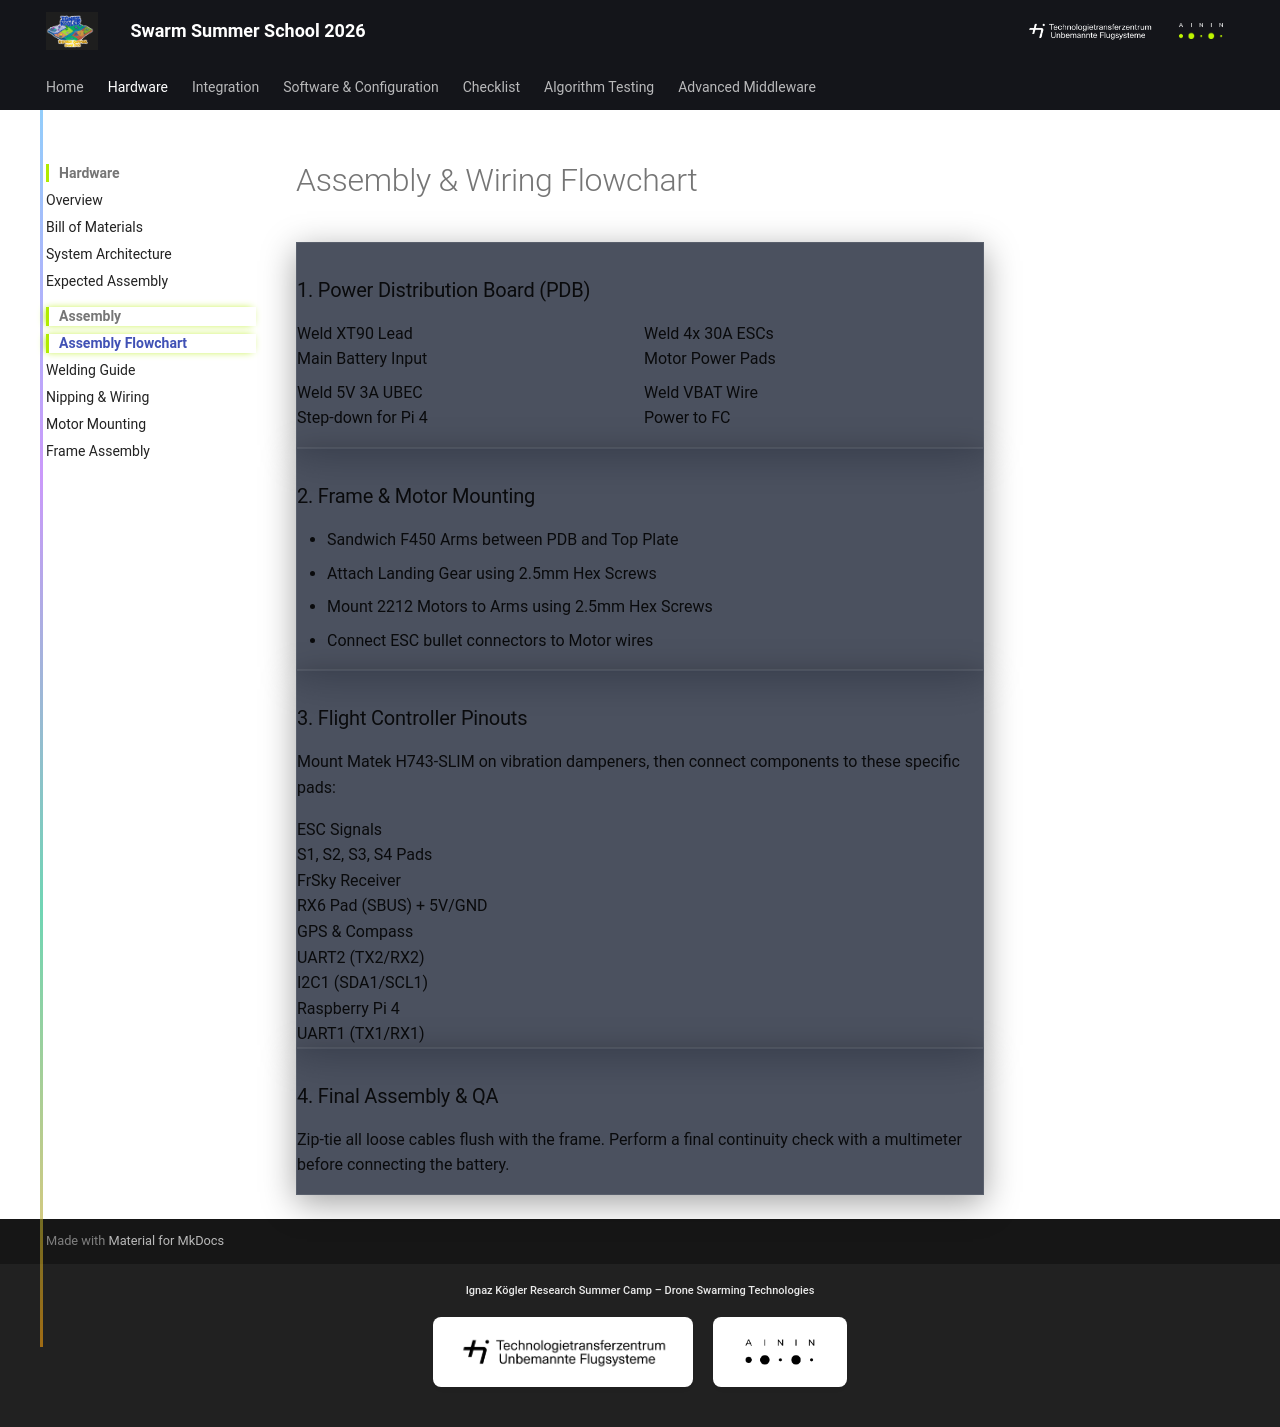

repository: TTZ-Unbemannte-Flugsysteme/Swarm_SummerSchool_2026 · page: hardware/assembly/flowchart/index.html · generator: mkdocs

# Assembly & Wiring Flowchart

<script src="https://cdn.tailwindcss.com"></script>
<link rel="stylesheet" href="https://cdnjs.cloudflare.com/ajax/libs/font-awesome/6.4.0/css/all.min.css">
<style>
    .glass-card {
        background: rgba(15, 23, 42, 0.75);
        backdrop-filter: blur(12px);
        border: 1px solid rgba(255, 255, 255, 0.08);
        box-shadow: 0 8px 32px 0 rgba(0, 0, 0, 0.37);
    }
    .flow-line {
        position: absolute;
        left: 2rem;
        top: 2rem;
        bottom: 4rem;
        width: 3px;
        background: linear-gradient(to bottom, #38bdf8, #a855f7, #10b981, #f59e0b);
        z-index: 0;
        opacity: 0.6;
    }
</style>

<div class="relative max-w-4xl mx-auto mt-10 pb-12">
    <!-- Connecting Background Line for Desktop -->
    <div class="flow-line hidden md:block"></div>
    
    <!-- Step 1: Base Frame & Power -->
    <div class="relative z-10 flex flex-col md:flex-row items-start mb-12 group">
        <div class="hidden md:flex flex-col items-center mr-6">
            <div class="w-16 h-16 rounded-full bg-slate-900 border-2 border-sky-500 flex items-center justify-center shadow-[0_0_20px_rgba(56,189,248,0.4)] group-hover:scale-110 group-hover:shadow-[0_0_30px_rgba(56,189,248,0.7)] transition duration-500">
                <i class="fa-solid fa-bolt text-sky-400 text-2xl"></i>
            </div>
        </div>
        <div class="glass-card rounded-2xl p-6 sm:p-8 border border-slate-800 flex-1 hover:border-sky-500/50 transition duration-300 w-full relative overflow-hidden">
            <div class="absolute right-0 top-0 w-32 h-32 bg-sky-500/10 rounded-bl-[100px] -z-10 transition duration-500 group-hover:bg-sky-500/20"></div>
            <h3 class="text-xl font-bold text-sky-400 mb-4">1. Power Distribution Board (PDB)</h3>
            <div class="grid grid-cols-1 sm:grid-cols-2 gap-4">
                <div class="bg-slate-900/80 p-4 rounded-xl border border-slate-700/60 shadow-inner">
                    <div class="text-sm font-bold text-slate-200 mb-1">Weld XT90 Lead</div>
                    <div class="text-xs text-sky-200/60">Main Battery Input</div>
                </div>
                <div class="bg-slate-900/80 p-4 rounded-xl border border-slate-700/60 shadow-inner">
                    <div class="text-sm font-bold text-slate-200 mb-1">Weld 4x 30A ESCs</div>
                    <div class="text-xs text-sky-200/60">Motor Power Pads</div>
                </div>
                <div class="bg-slate-900/80 p-4 rounded-xl border border-slate-700/60 shadow-inner">
                    <div class="text-sm font-bold text-slate-200 mb-1">Weld 5V 3A UBEC</div>
                    <div class="text-xs text-sky-200/60">Step-down for Pi 4</div>
                </div>
                <div class="bg-slate-900/80 p-4 rounded-xl border border-slate-700/60 shadow-inner">
                    <div class="text-sm font-bold text-slate-200 mb-1">Weld VBAT Wire</div>
                    <div class="text-xs text-sky-200/60">Power to FC</div>
                </div>
            </div>
        </div>
    </div>
    
    <!-- Step 2: Frame Construction -->
    <div class="relative z-10 flex flex-col md:flex-row items-start mb-12 group">
        <div class="hidden md:flex flex-col items-center mr-6">
            <div class="w-16 h-16 rounded-full bg-slate-900 border-2 border-purple-500 flex items-center justify-center shadow-[0_0_20px_rgba(168,85,247,0.4)] group-hover:scale-110 group-hover:shadow-[0_0_30px_rgba(168,85,247,0.7)] transition duration-500">
                <i class="fa-solid fa-layer-group text-purple-400 text-2xl"></i>
            </div>
        </div>
        <div class="glass-card rounded-2xl p-6 sm:p-8 border border-slate-800 flex-1 hover:border-purple-500/50 transition duration-300 w-full relative overflow-hidden">
            <div class="absolute right-0 top-0 w-32 h-32 bg-purple-500/10 rounded-bl-[100px] -z-10 transition duration-500 group-hover:bg-purple-500/20"></div>
            <h3 class="text-xl font-bold text-purple-400 mb-4">2. Frame & Motor Mounting</h3>
            <ul class="text-sm text-slate-300 space-y-4">
                <li class="flex items-center bg-slate-900/50 p-3 rounded-lg"><i class="fa-solid fa-arrow-right text-purple-500/70 mr-3 text-sm"></i> Sandwich F450 Arms between PDB and Top Plate</li>
                <li class="flex items-center bg-slate-900/50 p-3 rounded-lg"><i class="fa-solid fa-arrow-right text-purple-500/70 mr-3 text-sm"></i> Attach Landing Gear using 2.5mm Hex Screws</li>
                <li class="flex items-center bg-slate-900/50 p-3 rounded-lg"><i class="fa-solid fa-arrow-right text-purple-500/70 mr-3 text-sm"></i> Mount 2212 Motors to Arms using 2.5mm Hex Screws</li>
                <li class="flex items-center bg-slate-900/50 p-3 rounded-lg"><i class="fa-solid fa-arrow-right text-purple-500/70 mr-3 text-sm"></i> Connect ESC bullet connectors to Motor wires</li>
            </ul>
        </div>
    </div>
    
    <!-- Step 3: Flight Controller Wiring -->
    <div class="relative z-10 flex flex-col md:flex-row items-start mb-12 group">
        <div class="hidden md:flex flex-col items-center mr-6">
            <div class="w-16 h-16 rounded-full bg-slate-900 border-2 border-emerald-500 flex items-center justify-center shadow-[0_0_20px_rgba(16,185,129,0.4)] group-hover:scale-110 group-hover:shadow-[0_0_30px_rgba(16,185,129,0.7)] transition duration-500">
                <i class="fa-solid fa-microchip text-emerald-400 text-2xl"></i>
            </div>
        </div>
        <div class="glass-card rounded-2xl p-6 sm:p-8 border border-slate-800 flex-1 hover:border-emerald-500/50 transition duration-300 w-full relative overflow-hidden">
            <div class="absolute right-0 top-0 w-32 h-32 bg-emerald-500/10 rounded-bl-[100px] -z-10 transition duration-500 group-hover:bg-emerald-500/20"></div>
            <h3 class="text-xl font-bold text-emerald-400 mb-2">3. Flight Controller Pinouts</h3>
            <p class="text-xs text-slate-400 mb-6">Mount Matek H743-SLIM on vibration dampeners, then connect components to these specific pads:</p>
            
            <div class="space-y-3">
                <div class="flex items-center justify-between bg-slate-900/80 p-3 sm:p-4 rounded-xl border border-slate-700/60 shadow-inner hover:border-emerald-500/30 transition">
                    <div class="text-sm font-bold text-slate-300 flex items-center"><i class="fa-solid fa-fan w-6 text-center text-slate-500 mr-2"></i> ESC Signals</div>
                    <div class="text-xs font-mono bg-emerald-500/20 text-emerald-300 px-3 py-1.5 rounded-md border border-emerald-500/20 shadow-[0_0_10px_rgba(16,185,129,0.2)]">S1, S2, S3, S4 Pads</div>
                </div>
                
                <div class="flex items-center justify-between bg-slate-900/80 p-3 sm:p-4 rounded-xl border border-slate-700/60 shadow-inner hover:border-purple-500/30 transition">
                    <div class="text-sm font-bold text-slate-300 flex items-center"><i class="fa-solid fa-satellite-dish w-6 text-center text-slate-500 mr-2"></i> FrSky Receiver</div>
                    <div class="text-xs font-mono bg-purple-500/20 text-purple-300 px-3 py-1.5 rounded-md border border-purple-500/20 shadow-[0_0_10px_rgba(168,85,247,0.2)]">RX6 Pad (SBUS) + 5V/GND</div>
                </div>
                
                <div class="flex items-center justify-between bg-slate-900/80 p-3 sm:p-4 rounded-xl border border-slate-700/60 shadow-inner hover:border-sky-500/30 transition">
                    <div class="text-sm font-bold text-slate-300 flex items-center"><i class="fa-solid fa-location-dot w-6 text-center text-slate-500 mr-2"></i> GPS & Compass</div>
                    <div class="text-xs font-mono bg-sky-500/20 text-sky-300 px-3 py-1.5 rounded-md border border-sky-500/20 text-right shadow-[0_0_10px_rgba(56,189,248,0.2)]">
                        <div>UART2 (TX2/RX2)</div>
                        <div class="mt-1 border-t border-sky-500/30 pt-1">I2C1 (SDA1/SCL1)</div>
                    </div>
                </div>
                
                <div class="flex items-center justify-between bg-slate-900/80 p-3 sm:p-4 rounded-xl border border-slate-700/60 shadow-inner hover:border-rose-500/30 transition">
                    <div class="text-sm font-bold text-slate-300 flex items-center"><i class="fa-brands fa-raspberry-pi w-6 text-center text-slate-500 mr-2"></i> Raspberry Pi 4</div>
                    <div class="text-xs font-mono bg-rose-500/20 text-rose-300 px-3 py-1.5 rounded-md border border-rose-500/20 shadow-[0_0_10px_rgba(244,63,94,0.2)]">UART1 (TX1/RX1)</div>
                </div>
            </div>
        </div>
    </div>
    
    <!-- Step 4: Finalization -->
    <div class="relative z-10 flex flex-col md:flex-row items-start group">
        <div class="hidden md:flex flex-col items-center mr-6 relative">
            <div class="w-16 h-16 rounded-full bg-slate-950 border-2 border-amber-500 flex items-center justify-center shadow-[0_0_20px_rgba(245,158,11,0.4)] group-hover:scale-110 group-hover:shadow-[0_0_30px_rgba(245,158,11,0.7)] transition duration-500">
                <i class="fa-solid fa-check-double text-amber-400 text-2xl"></i>
            </div>
        </div>
        <div class="glass-card rounded-2xl p-6 border border-amber-500/30 flex-1 hover:border-amber-500/60 transition duration-300 w-full bg-gradient-to-r from-slate-900 to-amber-900/20 shadow-[0_10px_30px_rgba(245,158,11,0.1)]">
            <h3 class="text-lg font-bold text-amber-400 mb-2">4. Final Assembly & QA</h3>
            <p class="text-sm text-slate-300">Zip-tie all loose cables flush with the frame. Perform a final continuity check with a multimeter before connecting the battery.</p>
        </div>
    </div>
    
</div>
